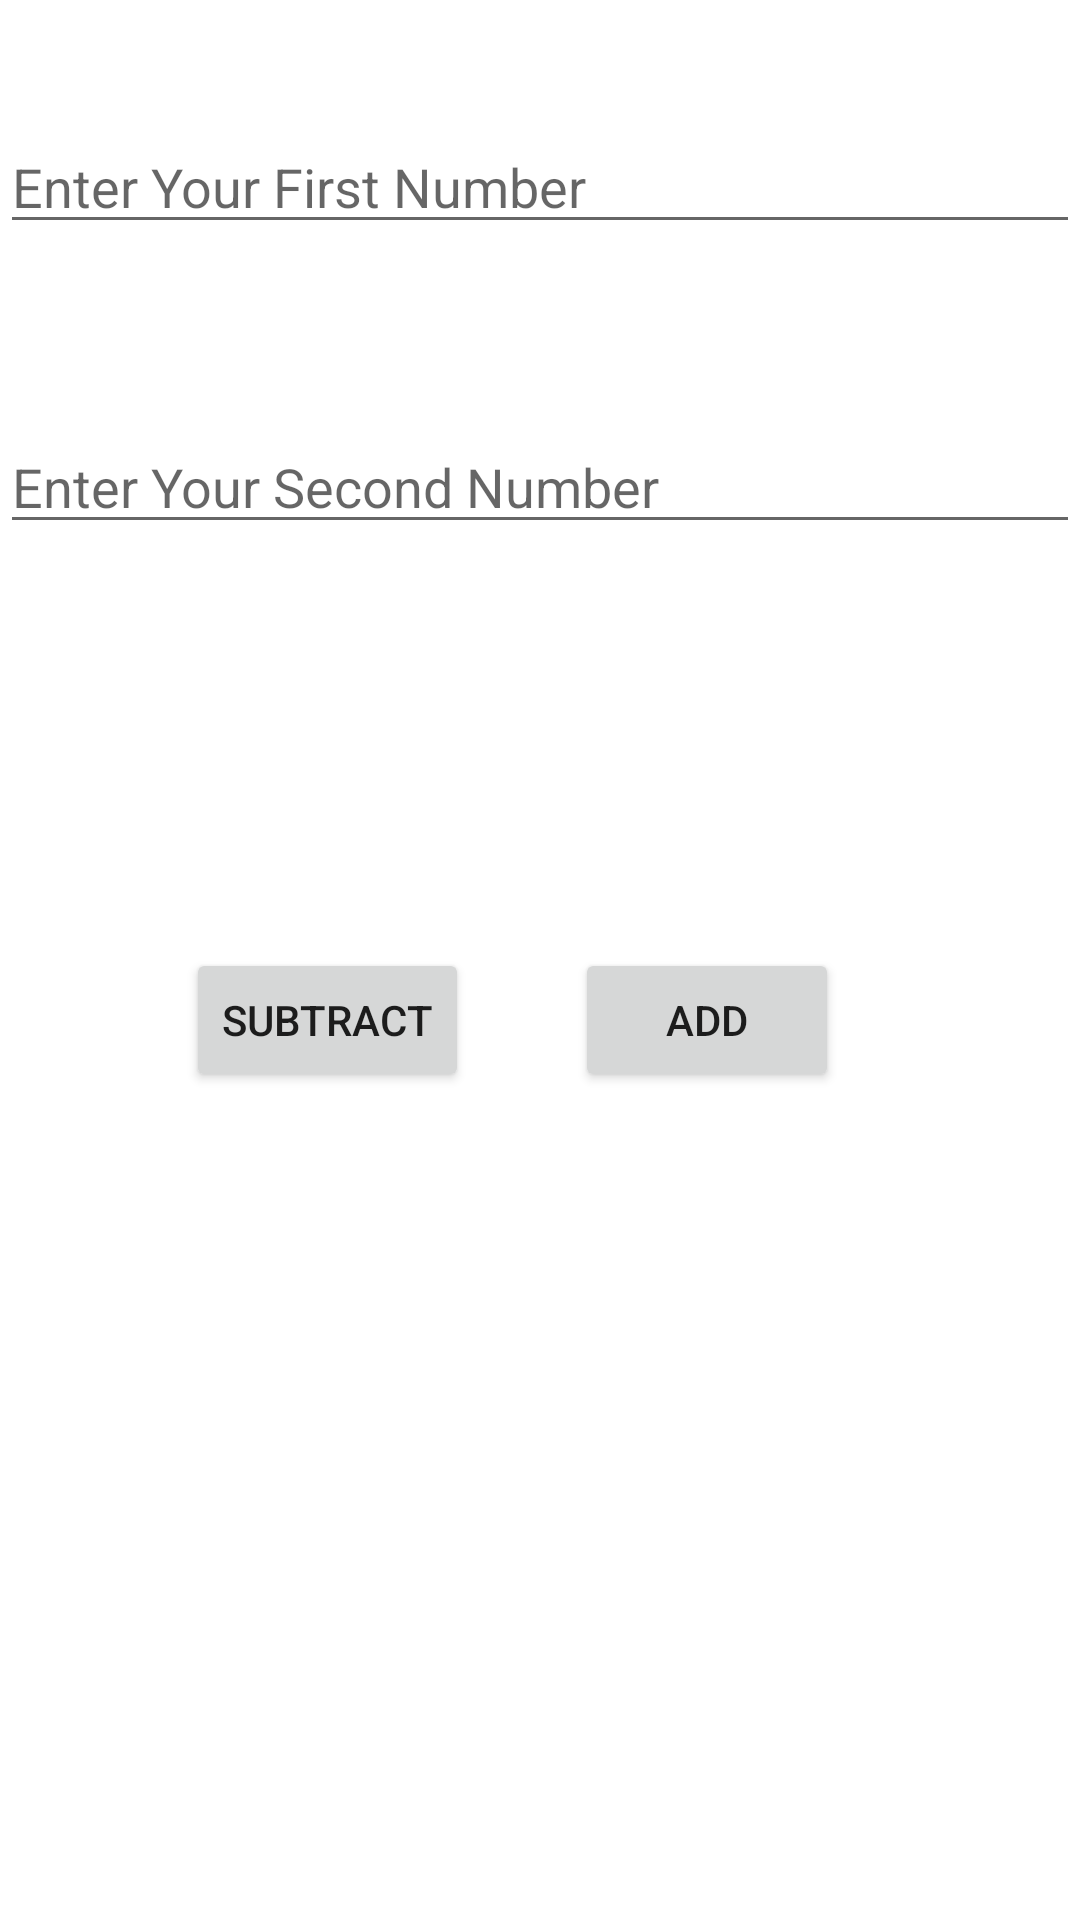

Write the Android layout XML for this screen, with the resource values it uses.
<!-- AndroidManifest.xml: application theme Theme.2ActivityProject -->
<!-- res/layout/activity_main.xml -->
<?xml version="1.0" encoding="utf-8"?>
<androidx.constraintlayout.widget.ConstraintLayout xmlns:android="http://schemas.android.com/apk/res/android"
    xmlns:app="http://schemas.android.com/apk/res-auto"
    xmlns:tools="http://schemas.android.com/tools"
    android:id="@+id/LinearLayout"
    android:layout_width="match_parent"
    android:layout_height="match_parent"
    android:orientation="vertical">


    <EditText
        android:id="@+id/FirstNum"
        android:layout_width="match_parent"
        android:layout_height="wrap_content"
        android:layout_marginTop="40dp"
        android:hint="Enter Your First Number"
        android:inputType="number"
        app:layout_constraintStart_toStartOf="parent"
        app:layout_constraintTop_toTopOf="parent"
        tools:ignore="DuplicateClickableBoundsCheck"></EditText>

    <EditText
        android:id="@+id/SecNum"
        android:layout_width="match_parent"
        android:layout_height="wrap_content"
        android:layout_marginTop="140dp"
        android:hint="Enter Your Second Number"

        android:inputType="number"
        app:layout_constraintStart_toStartOf="parent"
        app:layout_constraintTop_toTopOf="parent">

    </EditText>

    <Button
        android:id="@+id/add"
        android:layout_width="wrap_content"
        android:layout_height="wrap_content"
        android:text="Add"
        app:layout_constraintBottom_toBottomOf="parent"
        app:layout_constraintEnd_toEndOf="parent"
        app:layout_constraintHorizontal_bias="0.705"
        app:layout_constraintStart_toStartOf="parent"
        app:layout_constraintTop_toTopOf="@+id/FirstNum" />

    <Button
        android:id="@+id/sub"
        android:layout_width="wrap_content"
        android:layout_height="wrap_content"
        android:text="Subtract"
        app:layout_constraintBottom_toBottomOf="parent"
        app:layout_constraintEnd_toEndOf="parent"
        app:layout_constraintHorizontal_bias="0.234"
        app:layout_constraintStart_toStartOf="parent"
        app:layout_constraintTop_toTopOf="@+id/FirstNum" />

</androidx.constraintlayout.widget.ConstraintLayout>
<!-- resources referenced by this layout -->
<resources>
  <style name="Theme.2ActivityProject" parent="Theme.MaterialComponents.DayNight.DarkActionBar">
          
          <item name="colorPrimary">@color/purple_500</item>
          <item name="colorPrimaryVariant">@color/purple_700</item>
          <item name="colorOnPrimary">@color/white</item>
          
          <item name="colorSecondary">@color/teal_200</item>
          <item name="colorSecondaryVariant">@color/teal_700</item>
          <item name="colorOnSecondary">@color/black</item>
          
          <item name="android:statusBarColor">?attr/colorPrimaryVariant</item>
          
      </style>
  <!-- not gathered from this repository: default colours our renderer supplied (Android Studio template values) -->
  <color name="purple_500">#FF6200EE</color>
  <color name="purple_700">#FF3700B3</color>
  <color name="teal_200">#FF03DAC5</color>
  <color name="teal_700">#FF018786</color>
  <color name="black">#FF000000</color>
  <color name="white">#FFFFFFFF</color>
</resources>
